Run: headless pygame with SDL's dummy video driver; simulated clock (each Clock.tick advances the game by its frame time, no real sleeping); random seed 0; keys injected as events and as key.get_pressed() state; no mouse input.
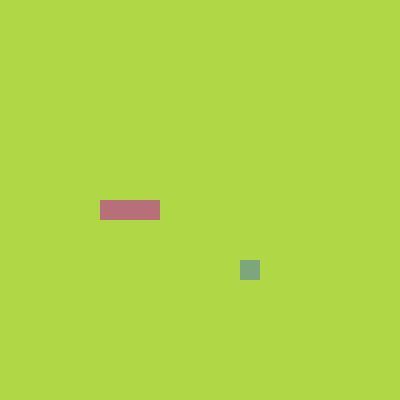
Frame 1 of 4 · flips 1–60 · no input
Frame 2 of 4 · flips 61–180 · tapped SPACE, RETURN · held RIGHT (→), D · screen unchanged from frame 1, image omitted
Frame 3 of 4 · flips 181–300 · held DOWN (↓), S · screen unchanged from frame 2, image omitted
Frame 4 of 4 · flips 301–420 · held LEFT (←), A, UP (↑), W · screen unchanged from frame 3, image omitted

The pygame program that drew these frames:

import pygame
import random
from pygame.math import Vector2

class Snake:
    def __init__(self):
        self.body = [Vector2(7, 10), Vector2(6, 10), Vector2(5, 10)]
        self.suunta = Vector2(1, 0)
        self.uusi_pala = False

    def piirra_snake(self):
        for block in self.body:
            snake_rect = pygame.Rect(block.x * solun_koko, block.y * solun_koko, solun_koko, solun_koko)
            pygame.draw.rect(naytto, (183,111,122), snake_rect)

    def liikuta(self):
        if self.uusi_pala == True:
            body_copy = self.body
            body_copy.insert(0, body_copy[0] + self.suunta) # Lisätään alkuun uusi elementti
            self.body = body_copy
            self.uusi_pala = False
        else:
            body_copy = self.body[:-1] # Poistetaan viimeinen elementti
            body_copy.insert(0, body_copy[0] + self.suunta) # Lisätään alkuun uusi elementti
            self.body = body_copy

    def lisaa_pala(self):
        self.uusi_pala = True


class Ruoka:
    def __init__(self):
        self.x = random.randint(0, solujen_maara - 1)
        self.y = random.randint(0, solujen_maara - 1)
        self.paikka = Vector2(self.x, self.y)

    def piirra_ruoka(self):
        ruoka_rect = pygame.Rect(self.paikka.x*solun_koko, self.paikka.y*solun_koko, solun_koko, solun_koko)
        pygame.draw.rect(naytto, (126, 166, 124), ruoka_rect)

    def uusi_sijainti(self):
        self.x = random.randint(0, solujen_maara - 1)
        self.y = random.randint(0, solujen_maara - 1)
        self.paikka = Vector2(self.x, self.y)

"""
Yksinkertainen matopeli, logiikka toteutettu tutoriaalin https://www.youtube.com/watch?v=QFvqStqPCRU
perusteella.
"""
class Main:
    def __init__(self):
        self.snake = Snake()
        self.ruoka = Ruoka()
    
    def paivita(self):
        self.snake.liikuta()
        self.tarkista_osuma()
        self.tarkista_pelin_jatkuminen()

    def piirra_objektit(self):
        self.ruoka.piirra_ruoka()
        self.snake.piirra_snake()

    def tarkista_osuma(self):
        if self.ruoka.paikka == self.snake.body[0]:
            self.ruoka.uusi_sijainti()
            self.snake.lisaa_pala()

    def tarkista_pelin_jatkuminen(self):
        if not 0 <= self.snake.body[0].x <= solujen_maara - 1:
            self.game_over()
        if not 0 <= self.snake.body[0].y <= solujen_maara - 1:
            self.game_over()

        for block in self.snake.body[1:]:
            if block == self.snake.body[0]:
                self.game_over()

    def game_over(self):
        global run
        run = False

# Alustetaan pelilauta
pygame.init()
solun_koko = 20
solujen_maara = 20
naytto = pygame.display.set_mode((solun_koko * solujen_maara, solun_koko * solujen_maara))
kello = pygame.time.Clock()

peli = Main()
run = True

SCREEN_UPDATE = pygame.USEREVENT
pygame.time.set_timer(SCREEN_UPDATE, 150)

if __name__ == '__main__':
    while run:
        for event in pygame.event.get():
            if event.type == pygame.QUIT:
                run = False
            if event.type == SCREEN_UPDATE:
                peli.paivita()
            if event.type == pygame.KEYDOWN:
                if event.key == pygame.K_UP:
                    if peli.snake.suunta.y != 1:
                        peli.snake.suunta = Vector2(0, -1)
                if event.key == pygame.K_DOWN:
                    if peli.snake.suunta.y != -1:
                        peli.snake.suunta = Vector2(0, 1)
                if event.key == pygame.K_LEFT:
                    if peli.snake.suunta.x != 1:
                        peli.snake.suunta = Vector2(-1, 0)
                if event.key == pygame.K_RIGHT:
                    if peli.snake.suunta.x != -1:
                        peli.snake.suunta = Vector2(1, 0)

        naytto.fill((175, 215, 70))
        peli.piirra_objektit()
        pygame.display.flip()
        kello.tick(60)

    pygame.quit()
